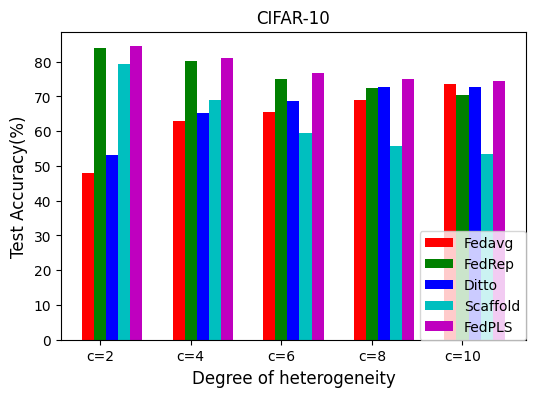

Here is the Python script that generated this plot:
#库导入
from matplotlib import pyplot as plt
import numpy as np

#参数设置
plt.rcParams['font.sans-serif'] = ['SimHei']
plt.rcParams['axes.unicode_minus'] = False
plt.rcParams['figure.dpi'] = 150
plt.rcParams['figure.figsize'] = (6, 4)

#国家和奖牌数据导入
countries = ['c=2', 'c=4', 'c=6', 'c=8', 'c=10']
fedavg_medal = [47.92,	63,	65.44,	69.07,	73.63]
fedrep_medal = [84.05,	80.16,	74.88,	72.31,	70.47]
ditto_medal = [53.17,	65.28,	68.74,	72.59,	72.66]
scaffold_medal = [79.22,	68.9,	59.61,	55.84,	53.41]
fedpls_medal = [84.4,	80.99,	76.72,	75.04,	74.55]
x = np.array([0, 1.5, 3, 4.5, 6])



# countries = ['s=0', 's=0.2', 's=0.4', 's=0.6', 's=0.8', 's=1']
# fedavg_medal = [74.36,	69.19,	56.26,	42.8,	30.77,	16.88]
# fedrep_medal = [70.11,	71.06,	71.11,	71.03,	71,	71.34]
# ditto_medal = [74.81,	70.84,	56.51,	46.65,	31.61,	16.13]
# scaffold_medal = [65.9,	65.61,	64.72,	64.34,	63.65, 63.5]
# fedpls_medal = [74.95,	73.75,	73.83,	74.25,	73.42,	73.37]
# x = np.array([0, 1.5, 3, 4.5, 6, 7.5])
#将横坐标国家转换为数值
# x = np.arange(len(countries))

width = 0.2
#计算每一块的起始坐标
fedavg_x = x
fedrep_x = x + width
ditto_x = x + 2 * width
scaffold_x = x + 3 * width
fedpls_x = x + 4 * width

#绘图
plt.bar(fedavg_x,fedavg_medal,width=width,color="r",label="Fedavg")
plt.bar(fedrep_x,fedrep_medal,width=width,color="g",label="FedRep")
plt.bar(ditto_x,ditto_medal,width=width, color="b",label="Ditto")
plt.bar(scaffold_x,scaffold_medal,width=width,color="c",label="Scaffold")
plt.bar(fedpls_x,fedpls_medal,width=width, color="m",label="FedPLS")

#将横坐标数值转换为国家
plt.xticks(x + width,labels=countries)
plt.title('CIFAR-10')
plt.ylabel('Test Accuracy(%)', fontsize=12)
# plt.xlabel('Concept Shift Rate', fontsize=12)
plt.xlabel('Degree of heterogeneity', fontsize=12)

# #显示柱状图的高度文本
# for i in range(len(countries)):
#     plt.text(gold_x[i],gold_medal[i], gold_medal[i],va="bottom",ha="center",fontsize=8)
#     plt.text(silver_x[i],silver_medal[i], gold_medal[i],va="bottom",ha="center",fontsize=8)
#     plt.text(bronze_x[i],bronze_medal[i], gold_medal[i],va"bottom",ha="center",fontsize=8)

#显示图例
plt.legend(loc="lower right", borderaxespad=0)
plt.show()
